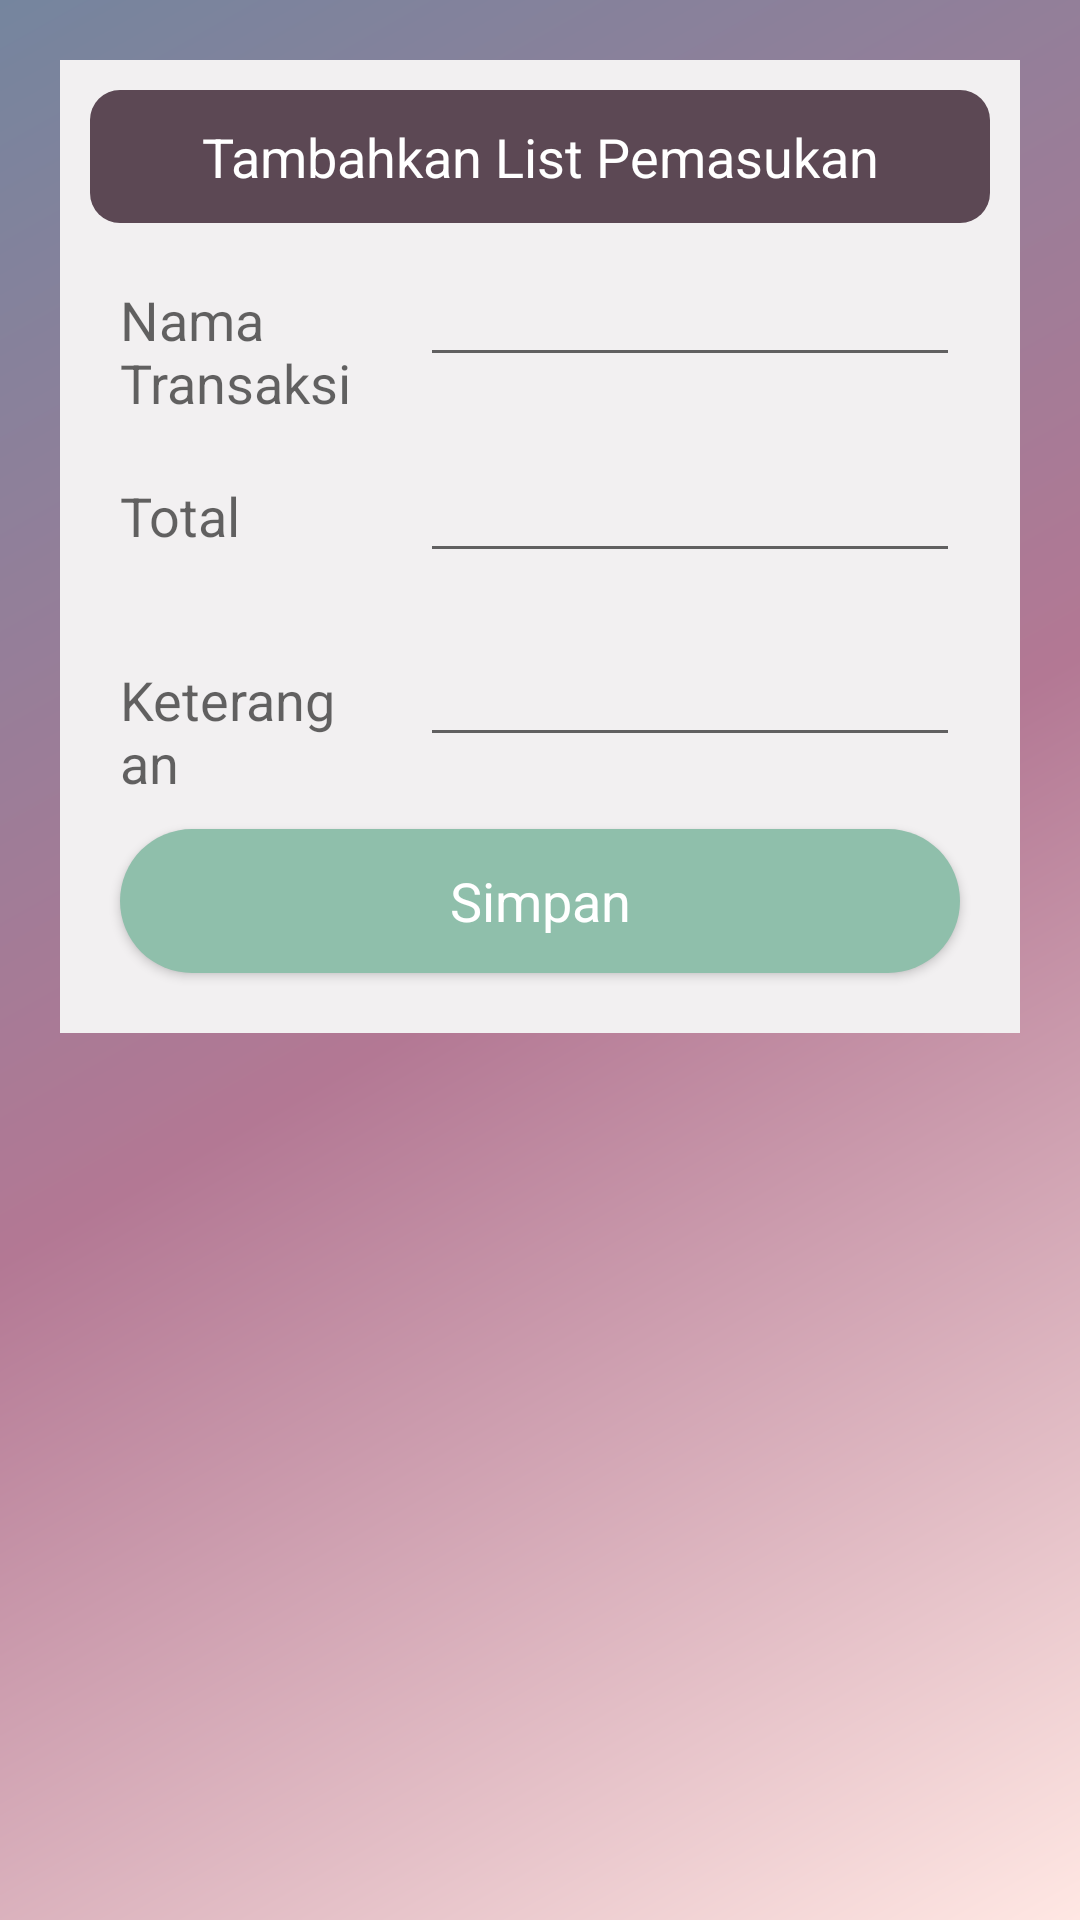

Layout XML and referenced resources for this Android screen:
<!-- AndroidManifest.xml: application theme AppTheme -->
<!-- res/layout/activity_input_data_pemasukan.xml -->
<?xml version="1.0" encoding="utf-8"?>
<LinearLayout xmlns:android="http://schemas.android.com/apk/res/android"
    xmlns:app="http://schemas.android.com/apk/res-auto"
    xmlns:tools="http://schemas.android.com/tools"
    android:layout_width="match_parent"
    android:layout_height="match_parent"
    android:background="@drawable/gradientsplash">

    <ScrollView
        android:layout_width="match_parent"
        android:layout_height="wrap_content"
        android:background="@color/colorBackground1"
        android:layout_margin="20dp">

        <LinearLayout
            android:layout_width="match_parent"
            android:layout_height="wrap_content"
            android:layout_margin="10dp"
            android:orientation="vertical">

            <TextView
                android:layout_width="match_parent"
                android:layout_height="wrap_content"
                android:background="@drawable/bulat_ungu"
                android:gravity="center"
                android:padding="10dp"
                android:text="@string/listpemasukan"
                android:textAppearance="?android:textAppearanceMedium"
                android:textColor="@android:color/white" />

            <LinearLayout
                android:layout_width="match_parent"
                android:layout_height="wrap_content"
                android:orientation="horizontal">

                <RelativeLayout
                    android:layout_width="0dp"
                    android:layout_height="wrap_content"
                    android:layout_weight="1">

                    <TextView
                        android:layout_width="match_parent"
                        android:layout_height="wrap_content"
                        android:layout_margin="10dp"
                        android:text="@string/transaksi"
                        android:textAppearance="?android:textAppearanceMedium" />

                </RelativeLayout>

                <RelativeLayout
                    android:layout_width="0dp"
                    android:layout_height="wrap_content"
                    android:layout_weight="2">

                    <EditText
                        android:id="@+id/edt_type_pemasukan"
                        android:layout_width="match_parent"
                        android:layout_height="wrap_content"
                        android:layout_margin="10dp" />

                </RelativeLayout>

            </LinearLayout>

            <LinearLayout
                android:layout_width="match_parent"
                android:layout_height="wrap_content"
                android:orientation="horizontal">

                <RelativeLayout
                    android:layout_width="0dp"
                    android:layout_height="wrap_content"
                    android:layout_weight="1">

                    <TextView
                        android:layout_width="match_parent"
                        android:layout_height="wrap_content"
                        android:layout_margin="10dp"
                        android:text="@string/total"
                        android:textAppearance="?android:textAppearanceMedium" />
                </RelativeLayout>

                <RelativeLayout
                    android:layout_width="0dp"
                    android:layout_height="wrap_content"
                    android:layout_weight="2">

                    <EditText
                        android:id="@+id/edt_amount_pemasukan"
                        android:layout_width="match_parent"
                        android:layout_height="wrap_content"
                        android:layout_margin="10dp" />

                </RelativeLayout>

            </LinearLayout>

            <LinearLayout
                android:layout_width="match_parent"
                android:layout_height="wrap_content"
                android:orientation="horizontal">

                <RelativeLayout
                    android:layout_width="0dp"
                    android:layout_height="wrap_content"
                    android:layout_weight="1">

                    <TextView
                        android:layout_width="match_parent"
                        android:layout_height="wrap_content"
                        android:layout_margin="10dp"
                        android:text="@string/ket"
                        android:textAppearance="?android:textAppearanceMedium" />

                </RelativeLayout>

                <RelativeLayout
                    android:layout_width="0dp"
                    android:layout_height="wrap_content"
                    android:layout_weight="2">

                    <EditText
                        android:id="@+id/edt_note_pemasukan"
                        android:layout_width="match_parent"
                        android:layout_height="wrap_content"
                        android:layout_margin="10dp" />

                </RelativeLayout>

            </LinearLayout>

            <Button
                android:id="@+id/btn_save_pemasukan"
                android:layout_width="match_parent"
                android:layout_height="wrap_content"
                android:layout_margin="10dp"
                android:background="@drawable/bulatan"
                android:text="@string/save"
                android:textAppearance="?android:textAppearanceMedium"
                android:textColor="@android:color/white" />

        </LinearLayout>

    </ScrollView>

</LinearLayout>
<!-- resources referenced by this layout -->
<resources>
  <color name="colorBackground1">#f2f0f1</color>
  <!-- drawable bulat_ungu (drawable) -->
  <?xml version="1.0" encoding="utf-8"?>
  <shape xmlns:android="http://schemas.android.com/apk/res/android">
  
      <corners android:radius="10dp"/>
      <solid android:color="#5c4854"/>
  </shape>
  <!-- drawable bulatan (drawable) -->
  <?xml version="1.0" encoding="utf-8"?>
  <shape xmlns:android="http://schemas.android.com/apk/res/android">
  
      <solid android:color="#8fbfab"/>
      <stroke android:color="@android:color/holo_green_light"/>
      <corners android:radius="50dp"/>
  </shape>
  <!-- drawable gradientsplash (drawable) -->
  <?xml version="1.0" encoding="utf-8"?>
  <shape xmlns:android="http://schemas.android.com/apk/res/android">
      <gradient
          android:startColor="#75859e"
          android:centerColor="#b37894"
          android:endColor="#ffe7e3"
          android:angle="315"/>
  </shape>
  <string name="ket">Keterangan</string>
  <string name="listpemasukan">Tambahkan List Pemasukan</string>
  <string name="save">Simpan</string>
  <string name="total">Total</string>
  <string name="transaksi">Nama Transaksi</string>
  <style name="AppTheme" parent="Theme.AppCompat.Light.DarkActionBar">
          
          <item name="colorPrimary">#ab736f</item>
          <item name="colorPrimaryDark">#ab736f</item>
          <item name="colorAccent">@color/colorAccent</item>
      </style>
  <color name="colorAccent">#D81B60</color>
</resources>
